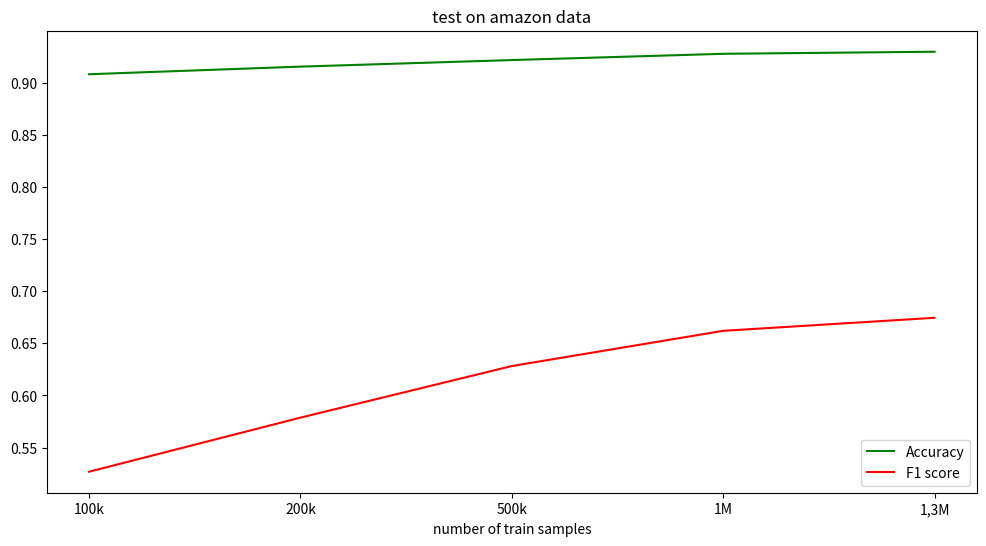
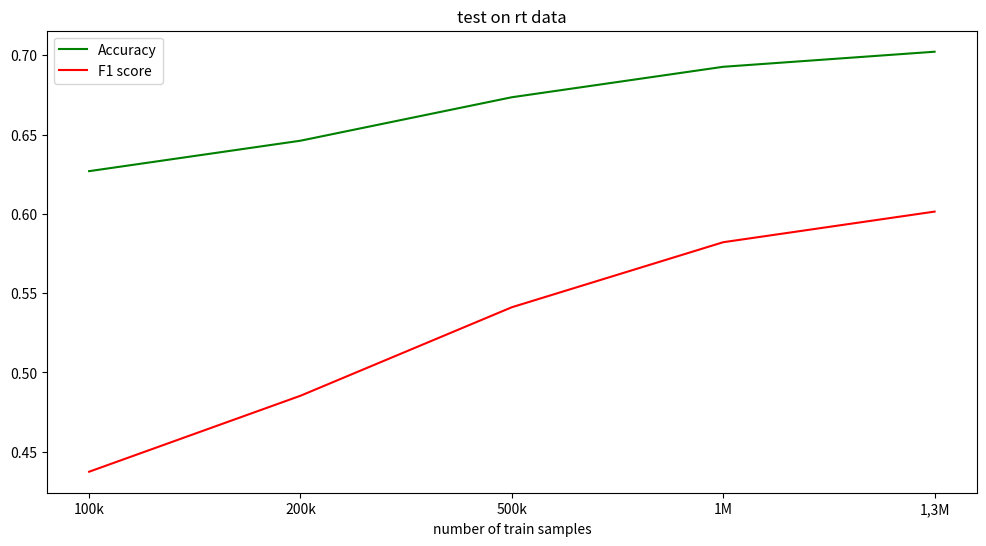

Here is the Python script that generated these plots, in order:
from pandas import DataFrame
import matplotlib.pyplot as plt
%matplotlib inline

a = DataFrame([['100k', 0.9082, 0.5268],
                 ['200k', 0.9155, 0.5787],
                 ['500k', 0.9218, 0.6282],
                 ['1M', 0.9278, 0.6620],
                 ['1,3M', 0.9298, 0.6745]], columns = ['n_rows', 'acc', 'f1'])
b = DataFrame([['100k', 0.6269, 0.4374],
                 ['200k', 0.6461, 0.4853],
                 ['500k', 0.6735, 0.5411],
                 ['1M', 0.6927, 0.5821],
                 ['1,3M', 0.7022, 0.6014]], columns = ['n_rows', 'acc', 'f1'])

plt.figure(figsize=((12,6)))
xs = [i for i, _ in enumerate(a.acc)]
plt.plot(xs, a.acc, 'g-', label='Accuracy')
plt.plot(xs, a.f1, 'r-', label='F1 score')
# plt.axis([0, 4, 0, 1.])
plt.xlabel("number of train samples")
plt.xticks(xs, a.n_rows)
plt.title("test on amazon data")
plt.legend()
plt.show()

plt.figure(figsize=(12,6))
xs = [i for i, _ in enumerate(b.acc)]
plt.plot(xs, b.acc, 'g-', label='Accuracy')
plt.plot(xs, b.f1, 'r-', label='F1 score')
# plt.axis([0, 4, .9, 1.])
plt.xlabel("number of train samples")
plt.xticks(xs, b.n_rows)
plt.title("test on rt data")
plt.legend()
plt.show()